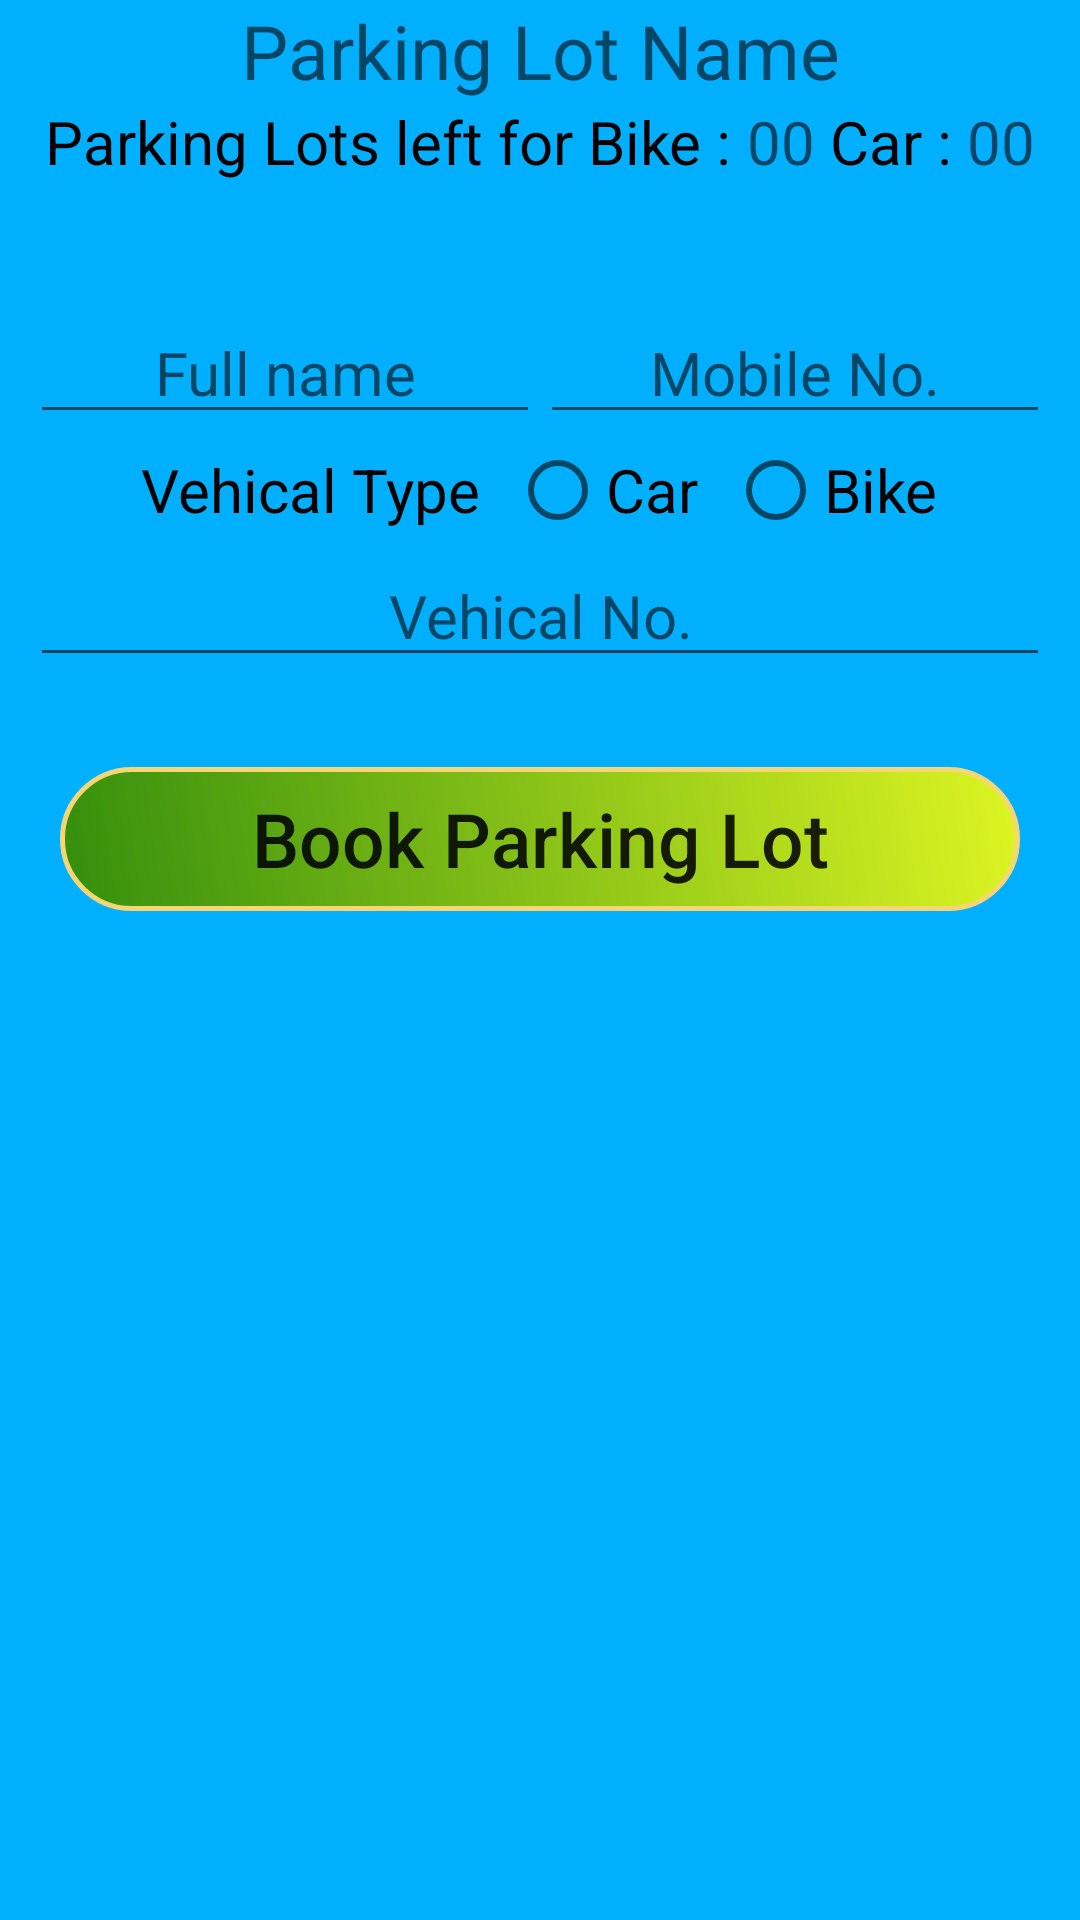

Write the Android layout XML for this screen, with the resource values it uses.
<!-- AndroidManifest.xml: application theme Theme.SmartParking -->
<!-- res/layout/fragment_bottomsheet.xml -->
<?xml version="1.0" encoding="utf-8"?>
<RelativeLayout xmlns:android="http://schemas.android.com/apk/res/android"
    android:layout_width="match_parent"
    android:layout_height="match_parent"
    android:background="#00B0FF">

    <LinearLayout
        android:layout_width="match_parent"
        android:layout_height="wrap_content"
        android:orientation="vertical">

        <TextView
            android:id="@+id/parking_name"
            android:layout_width="match_parent"
            android:layout_height="wrap_content"
            android:layout_gravity="center"
            android:gravity="center"
            android:hint="Parking Lot Name"
            android:textColor="#000000"
            android:textSize="25sp" />

        <LinearLayout
            android:layout_width="wrap_content"
            android:layout_height="wrap_content"
            android:layout_gravity="center"
            android:orientation="horizontal">

            <TextView
                android:id="@+id/textView11"
                android:layout_width="match_parent"
                android:layout_height="wrap_content"
                android:text="Parking Lots left for Bike : "
                android:textColor="#000000"
                android:textSize="20sp" />

            <TextView
                android:id="@+id/bike_lot"
                android:layout_width="match_parent"
                android:layout_height="wrap_content"
                android:hint="00"
                android:textColor="#000000"
                android:textSize="20sp" />

            <LinearLayout
                android:layout_width="match_parent"
                android:layout_height="match_parent"
                android:orientation="horizontal">

                <TextView
                    android:id="@+id/textView13"
                    android:layout_width="wrap_content"
                    android:layout_height="wrap_content"
                    android:layout_weight="1"
                    android:text=" Car : "
                    android:textColor="#000000"
                    android:textSize="20sp" />

                <TextView
                    android:id="@+id/car_lots"
                    android:layout_width="wrap_content"
                    android:layout_height="wrap_content"
                    android:layout_weight="1"
                    android:hint="00"
                    android:textSize="20sp" />
            </LinearLayout>
        </LinearLayout>

        <LinearLayout
            android:layout_width="wrap_content"
            android:layout_height="wrap_content"
            android:layout_marginStart="10sp"
            android:layout_marginLeft="10sp"
            android:layout_marginTop="40dp"
            android:layout_marginEnd="10sp"
            android:layout_marginRight="10sp"
            android:orientation="horizontal">

            <EditText
                android:id="@+id/nameforbooking"
                android:layout_width="wrap_content"
                android:layout_height="wrap_content"
                android:layout_weight="1"
                android:ems="10"
                android:gravity="center"
                android:hint="Full name"
                android:inputType="textPersonName"
                android:textColor="#000000"
                android:textSize="20sp" />

            <EditText
                android:id="@+id/mobileforbookig"
                android:layout_width="wrap_content"
                android:layout_height="wrap_content"
                android:layout_weight="1"
                android:ems="10"
                android:gravity="center"
                android:hint="Mobile No."
                android:inputType="phone"
                android:textColor="#000000"
                android:textSize="20sp" />

        </LinearLayout>

        <LinearLayout
            android:layout_width="wrap_content"
            android:layout_height="wrap_content"
            android:layout_gravity="center"
            android:layout_marginTop="5sp"
            android:orientation="horizontal">

            <TextView
                android:id="@+id/textView15"
                android:layout_width="wrap_content"
                android:layout_height="wrap_content"
                android:layout_weight="1"
                android:singleLine="true"
                android:text="Vehical Type"
                android:textColor="#000000"
                android:textSize="20sp" />

            <RadioGroup
                android:id="@+id/vehicalselected"
                android:layout_width="match_parent"
                android:layout_height="match_parent"
                android:layout_marginStart="10sp"
                android:layout_marginLeft="10sp"
                android:orientation="horizontal">

                <RadioButton
                    android:id="@+id/radioButton3"
                    android:layout_width="wrap_content"
                    android:layout_height="wrap_content"
                    android:layout_weight="1"
                    android:selectAllOnFocus="false"
                    android:text="Car"
                    android:textIsSelectable="false"
                    android:textSize="20sp" />

                <RadioButton
                    android:id="@+id/radioButton4"
                    android:layout_width="wrap_content"
                    android:layout_height="wrap_content"
                    android:layout_marginStart="10sp"
                    android:layout_marginLeft="10sp"
                    android:layout_weight="1"
                    android:text="Bike"
                    android:textSize="20sp" />
            </RadioGroup>
        </LinearLayout>

        <EditText
            android:id="@+id/vehicalno"
            android:layout_width="match_parent"
            android:layout_height="wrap_content"
            android:layout_marginStart="10sp"
            android:layout_marginLeft="10sp"
            android:layout_marginTop="5sp"
            android:layout_marginEnd="10sp"
            android:layout_marginRight="10sp"
            android:ems="10"
            android:gravity="center"
            android:hint="Vehical No."
            android:inputType="textPersonName"
            android:textSize="20sp" />

        <Button
            android:id="@+id/park_button"
            android:layout_width="match_parent"
            android:layout_height="wrap_content"
            android:layout_marginStart="20dp"
            android:layout_marginLeft="20dp"
            android:layout_marginTop="30dp"
            android:layout_marginEnd="20dp"
            android:layout_marginRight="20dp"
            android:layout_marginBottom="30dp"
            android:background="@drawable/submit_button"
            android:text="Book Parking Lot"
            android:textAllCaps="false"
            android:textSize="25sp" />

    </LinearLayout>
</RelativeLayout>
<!-- resources referenced by this layout -->
<resources>
  <!-- drawable submit_button (drawable-v24) -->
  <?xml version="1.0" encoding="utf-8"?>
  <shape
      xmlns:android="http://schemas.android.com/apk/res/android">
      <corners android:radius="100dp"/>
  
      <stroke
          android:width="1.5dp"
          android:color="#F6D674"/>
  
      <gradient
          android:angle="225"
          android:startColor="#DDFFFF00"
          android:endColor="#348E0D" />
  
  </shape>
  <style name="Theme.SmartParking" parent="Theme.MaterialComponents.DayNight.NoActionBar">
          
          <item name="colorPrimary">@color/purple_500</item>
          <item name="colorPrimaryVariant">@color/purple_700</item>
          <item name="colorOnPrimary">@color/white</item>
          
          <item name="colorSecondary">@color/teal_200</item>
          <item name="colorSecondaryVariant">@color/teal_700</item>
          <item name="colorOnSecondary">@color/black</item>
          
          <item name="android:statusBarColor" tools:targetApi="l">?attr/colorPrimaryVariant</item>
          
  
      </style>
  <color name="purple_500">#FF6200EE</color>
  <color name="purple_700">#FF3700B3</color>
  <color name="white">#FFFFFFFF</color>
  <color name="teal_200">#FF03DAC5</color>
  <color name="teal_700">#FF018786</color>
  <color name="black">#FF000000</color>
</resources>
